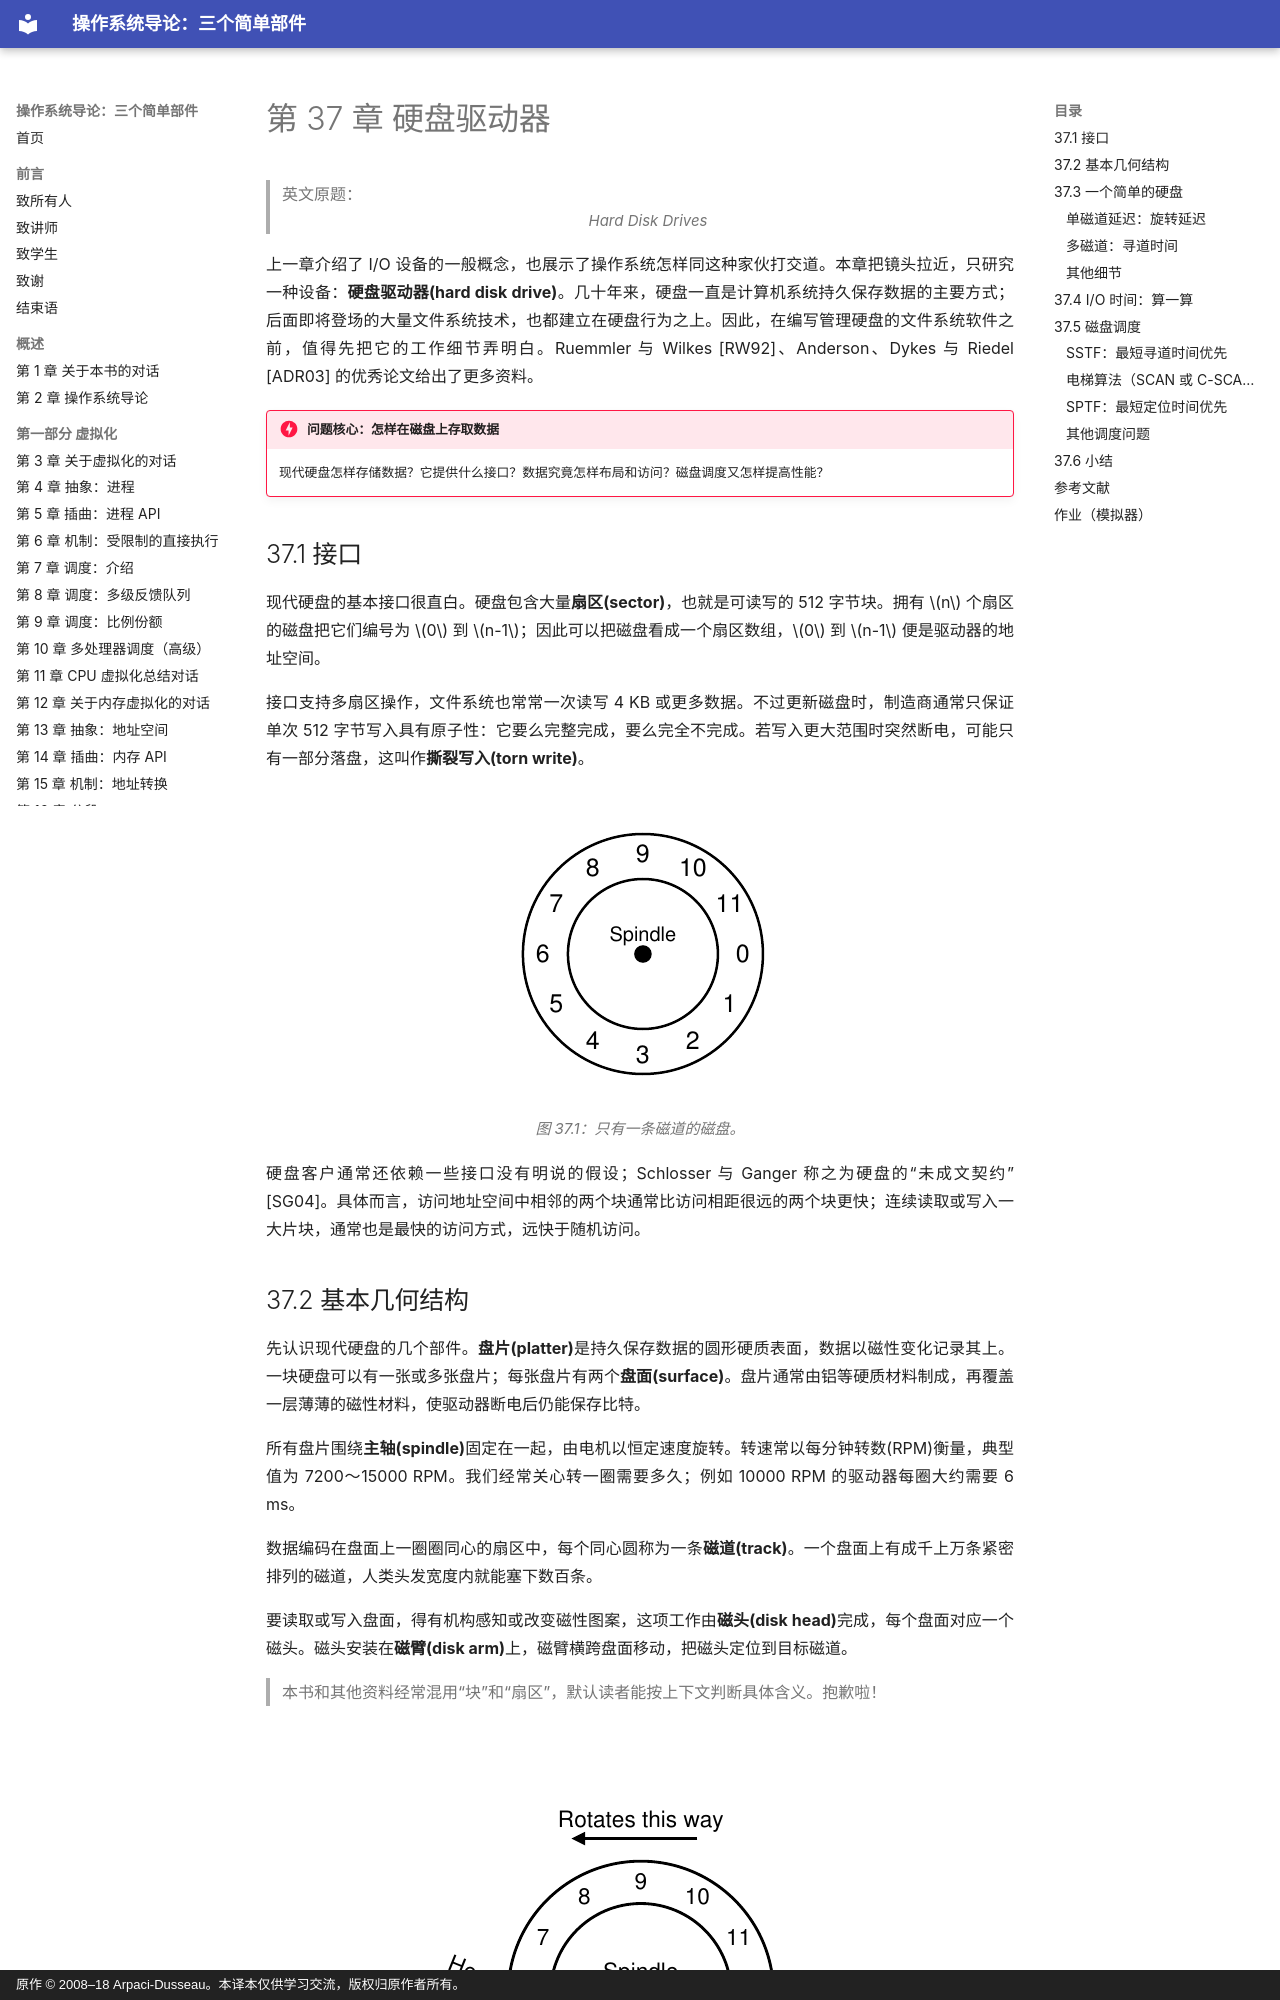

repository: wdwkmooop/ostep-zn · page: 37-hard-disk-drives.html · generator: mkdocs · copyright: 原作 © 2008–18 Arpaci-Dusseau。本译本仅供学习交流，版权归原作者所有。

# 第 37 章 硬盘驱动器

> 英文原题：*Hard Disk Drives*

上一章介绍了 I/O 设备的一般概念，也展示了操作系统怎样同这种家伙打交道。本章把镜头拉近，只研究一种设备：**硬盘驱动器(hard disk drive)**。几十年来，硬盘一直是计算机系统持久保存数据的主要方式；后面即将登场的大量文件系统技术，也都建立在硬盘行为之上。因此，在编写管理硬盘的文件系统软件之前，值得先把它的工作细节弄明白。Ruemmler 与 Wilkes [RW92]、Anderson、Dykes 与 Riedel [ADR03] 的优秀论文给出了更多资料。

!!! danger "问题核心：怎样在磁盘上存取数据"
    现代硬盘怎样存储数据？它提供什么接口？数据究竟怎样布局和访问？磁盘调度又怎样提高性能？

## 37.1 接口

现代硬盘的基本接口很直白。硬盘包含大量**扇区(sector)**，也就是可读写的 512 字节块。拥有 $n$ 个扇区的磁盘把它们编号为 $0$ 到 $n-1$；因此可以把磁盘看成一个扇区数组，$0$ 到 $n-1$ 便是驱动器的地址空间。

接口支持多扇区操作，文件系统也常常一次读写 4 KB 或更多数据。不过更新磁盘时，制造商通常只保证单次 512 字节写入具有原子性：它要么完整完成，要么完全不完成。若写入更大范围时突然断电，可能只有一部分落盘，这叫作**撕裂写入(torn write)**。

![图 37.1 只有一条磁道的磁盘](assets/figures/ch37/fig37.1.png)

*图 37.1：只有一条磁道的磁盘。*

硬盘客户通常还依赖一些接口没有明说的假设；Schlosser 与 Ganger 称之为硬盘的“未成文契约” [SG04]。具体而言，访问地址空间中相邻的两个块通常比访问相距很远的两个块更快；连续读取或写入一大片块，通常也是最快的访问方式，远快于随机访问。

## 37.2 基本几何结构

先认识现代硬盘的几个部件。**盘片(platter)**是持久保存数据的圆形硬质表面，数据以磁性变化记录其上。一块硬盘可以有一张或多张盘片；每张盘片有两个**盘面(surface)**。盘片通常由铝等硬质材料制成，再覆盖一层薄薄的磁性材料，使驱动器断电后仍能保存比特。

所有盘片围绕**主轴(spindle)**固定在一起，由电机以恒定速度旋转。转速常以每分钟转数(RPM)衡量，典型值为 7200～15000 RPM。我们经常关心转一圈需要多久；例如 10000 RPM 的驱动器每圈大约需要 6 ms。

数据编码在盘面上一圈圈同心的扇区中，每个同心圆称为一条**磁道(track)**。一个盘面上有成千上万条紧密排列的磁道，人类头发宽度内就能塞下数百条。

要读取或写入盘面，得有机构感知或改变磁性图案，这项工作由**磁头(disk head)**完成，每个盘面对应一个磁头。磁头安装在**磁臂(disk arm)**上，磁臂横跨盘面移动，把磁头定位到目标磁道。

> 本书和其他资料经常混用“块”和“扇区”，默认读者能按上下文判断具体含义。抱歉啦！

![图 37.2 单磁道与磁头](assets/figures/ch37/fig37.2.png)

*图 37.2：单磁道与磁头。*

## 37.3 一个简单的硬盘

我们逐条增加磁道，搭出一个磁盘模型。先假设磁盘只有图 37.1 中的一条磁道，其中只有 12 个扇区，每个 512 字节，编号 0～11。盘片围绕主轴旋转；光有磁道没什么意思，要读写扇区还得添上连接磁臂的磁头（图 37.2）。图中磁头位于扇区 6 上方，盘面逆时针旋转。

### 单磁道延迟：旋转延迟

假设现在要读取块 0，磁盘该怎样服务？在这个简单模型里，它只需等目标扇区转到磁头下方。这种等待在现代驱动器中十分常见，也是 I/O 服务时间的重要组成部分，因此有个专门名字：**旋转延迟(rotational delay)**。

若转满一圈的延迟为 $R$，从扇区 6 开始等待扇区 0，约需 $R/2$。最坏的请求是读取扇区 5，它几乎要等一整圈。
